pico-8 play session: hold → + tap 🅾, after a click and taps of 🅾, ❎, 🅾+❎, 🅾 in the second before t = 0

[t = 1 s] hold → ~1s, tap 🅾 ~2×
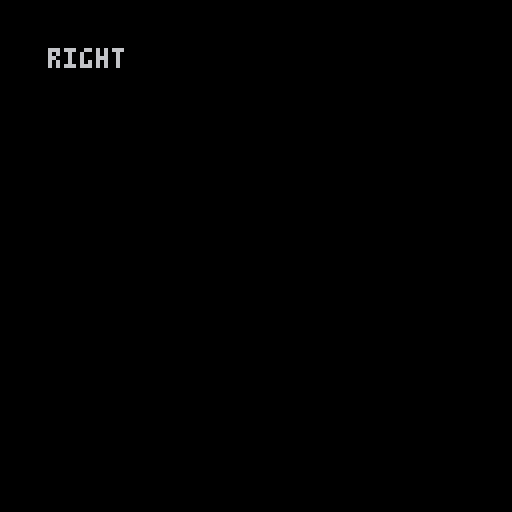
[t = 2 s] hold → ~2s, tap 🅾 ~4×
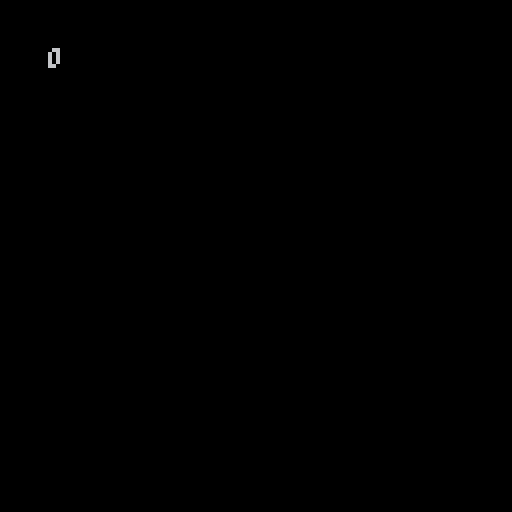

pico-8 cartridge
version 41
__lua__

screenwidth = 127
screenheight = 127

button=0

-- main
function _init()
end

function _update60()	
	input()
end

function _draw()
	cls(0)
	print(button, 12, 12)
end


-- input
function input()
	if btn(0) then button='left' end -- l
	if btn(1) then button='right' end -- r
	if btn(2) then button='up' end -- u
	if btn(3) then button='down' end -- d
	if btn(4) then button='o' end -- o
	if btn(5) then button='x' end -- x
	if btn() == 0 then button='' end -- d
end
__gfx__
00000000000000000000000000000000000000000000000000000000000000000000000000000000000000000000000000000000000000000000000000000000
00000000000000000000000000000000000000000000000000000000000000000000000000000000000000000000000000000000000000000000000000000000
00700700000000000000000000000000000000000000000000000000000000000000000000000000000000000000000000000000000000000000000000000000
00077000000000000000000000000000000000000000000000000000000000000000000000000000000000000000000000000000000000000000000000000000
00077000000000000000000000000000000000000000000000000000000000000000000000000000000000000000000000000000000000000000000000000000
00700700000000000000000000000000000000000000000000000000000000000000000000000000000000000000000000000000000000000000000000000000
